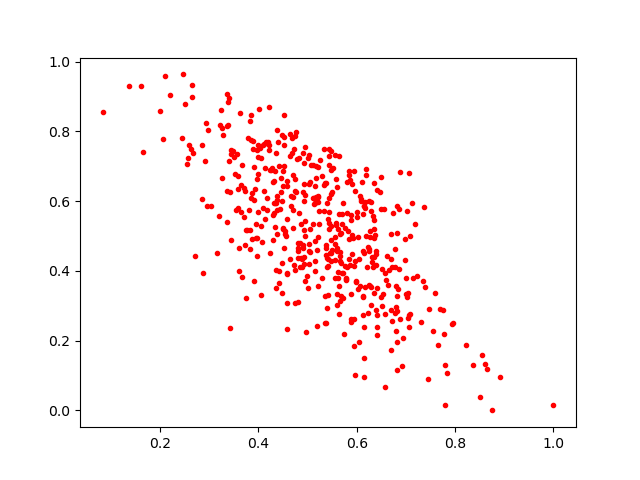

Source data for this figure (header and first rows):
0.49211213, 0.5185322
0.5943, 0.1857
0.5253, 0.7167
0.5846, 0.4917
0.6164, 0.3549
0.5548, 0.3796
0.5417, 0.4153
0.4393, 0.7701
0.6341, 0.4933
0.5796, 0.6561
0.6355, 0.441
0.5659, 0.4542
0.321, 0.8172
0.5788, 0.3725
0.6117, 0.6559
0.6611, 0.4436
0.4104, 0.5798
0.4679, 0.7367
0.5013, 0.3521
1.0, 0.01553
0.3856, 0.6096
0.4487, 0.5991
0.3486, 0.745
0.3899, 0.7716
0.4921, 0.65
0.5359, 0.2519
0.6807, 0.3559
0.7049, 0.3357
0.6032, 0.4965
0.4351, 0.4016
0.5649, 0.3565
0.4942, 0.618
0.5403, 0.294
0.4182, 0.5751
0.4955, 0.7552
0.3372, 0.8163
0.6933, 0.2066
0.5475, 0.45
0.4706, 0.6106
0.4774, 0.7991
0.5775, 0.3771
0.392, 0.6027
0.6502, 0.5764
0.5959, 0.1018
0.7228, 0.3865
0.3784, 0.7797
0.5891, 0.3327
0.3728, 0.6291
0.3256, 0.8105
0.4221, 0.7604
0.2509, 0.8789
0.5041, 0.6549
0.565, 0.5069
0.2669, 0.7393
0.5471, 0.7437
0.5944, 0.2624
0.5301, 0.6713
0.4704, 0.6755
0.6276, 0.4969
0.3166, 0.4519
0.6388, 0.4175
... 445 more rows
